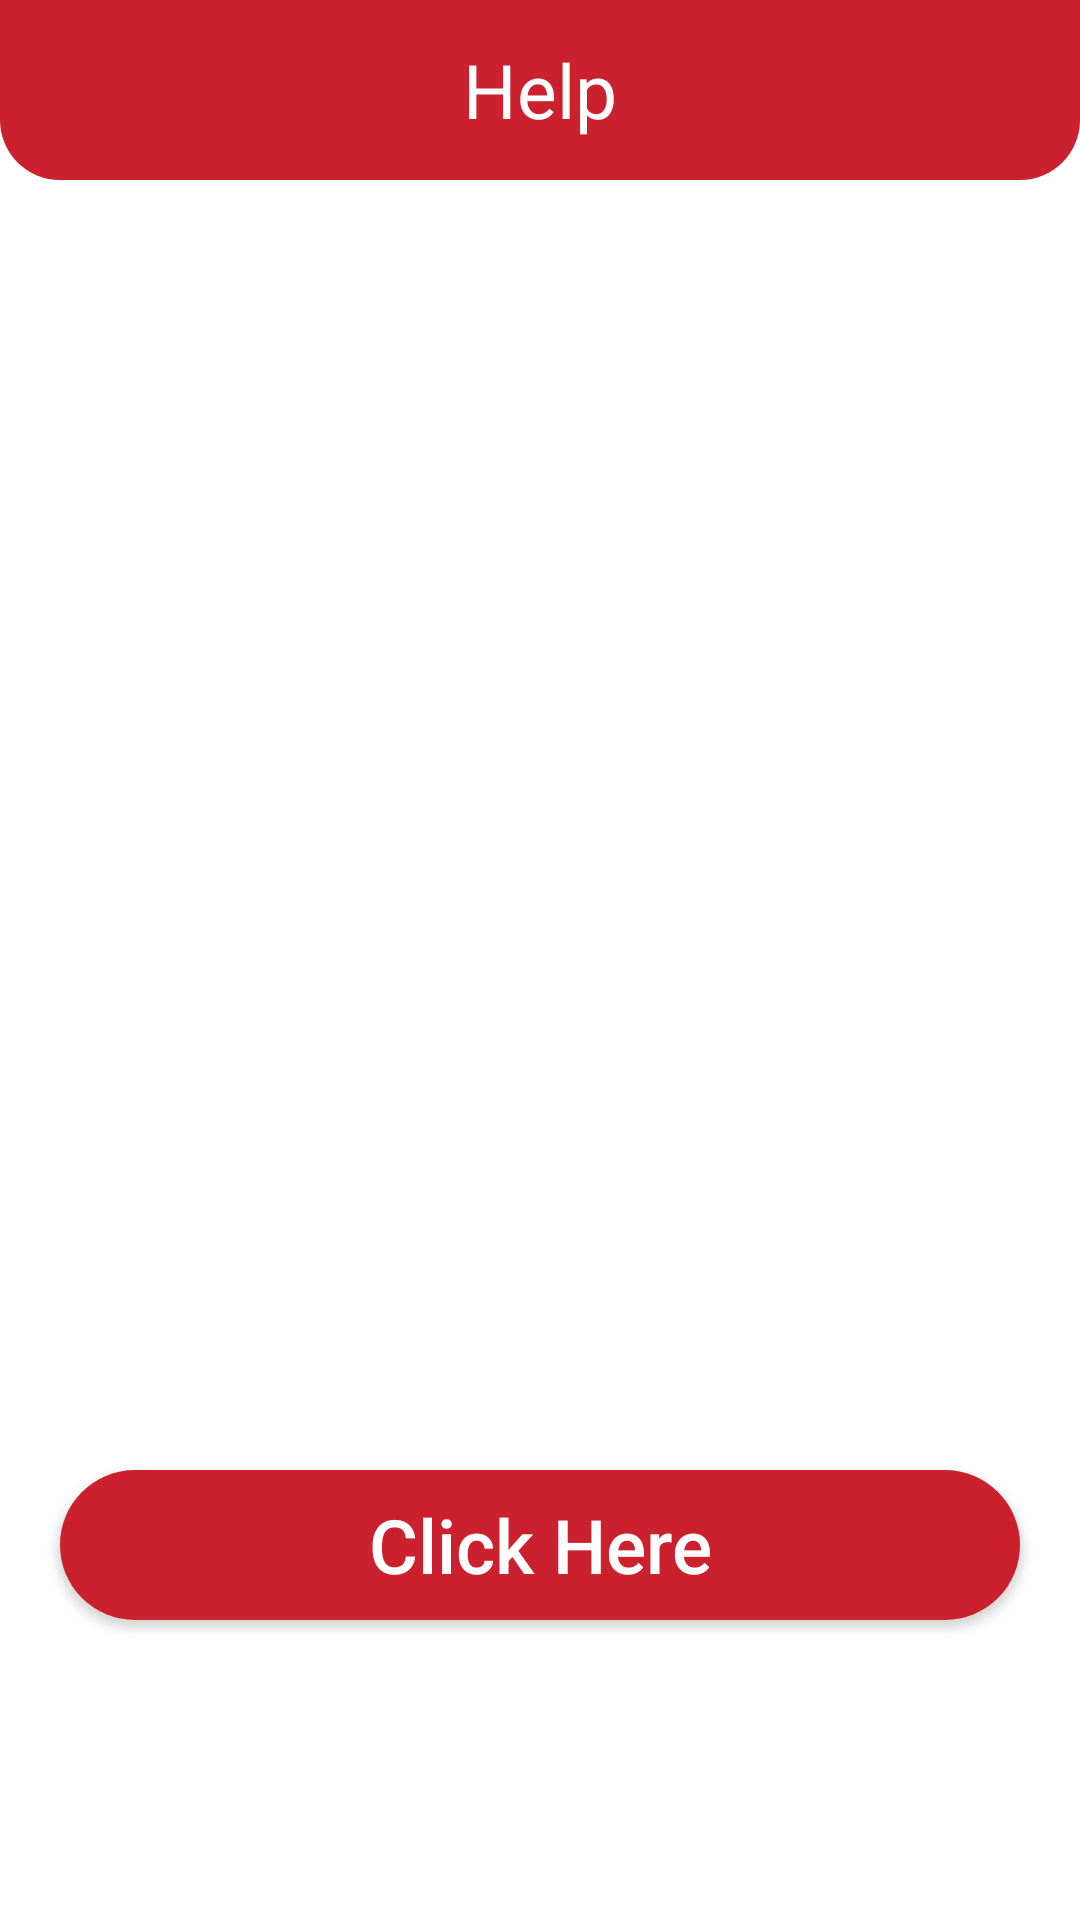

Android layout source for this screen:
<!-- AndroidManifest.xml: application theme Theme.SuryeyApp -->
<!-- res/layout/fragment_whatsaap.xml -->
<?xml version="1.0" encoding="utf-8"?>
<androidx.constraintlayout.widget.ConstraintLayout xmlns:android="http://schemas.android.com/apk/res/android"
    xmlns:tools="http://schemas.android.com/tools"
    android:layout_width="match_parent"
    android:layout_height="match_parent"
    xmlns:app="http://schemas.android.com/apk/res-auto"
    android:background="@color/white"
    tools:context=".home.WhatsaapFragment">


    <RelativeLayout
        android:layout_width="match_parent"
        android:layout_height="60dp"
        app:layout_constraintTop_toTopOf="parent"
        android:background = "@drawable/action_background_curved"
        >


        <TextView
            android:layout_width="match_parent"
            android:layout_height="match_parent"
            android:layout_alignParentLeft="true"
            android:layout_alignParentTop="true"
            android:layout_alignParentRight="true"
            android:gravity="center"
            android:text="Help"
            android:textColor="@color/white"
            android:textSize="25sp" />

    </RelativeLayout>

    <ImageView
        android:layout_width="200dp"
        android:layout_height="200dp"
        app:layout_constraintTop_toTopOf="parent"
        app:layout_constraintLeft_toLeftOf="parent"
        app:layout_constraintRight_toRightOf="parent"
        app:layout_constraintBottom_toBottomOf="parent"
        android:src="@drawable/whatsaap"
        />

    <Button
        android:id="@+id/whatsaap_redirect_btn"
        android:layout_width="match_parent"
        android:layout_height="50dp"
        android:layout_marginStart="20dp"
        android:layout_marginEnd="20dp"
        android:background="@drawable/login_btn_bck"
        android:text="Click Here"
        android:textAllCaps="false"
        android:textColor="@color/white"
        android:textSize="25dp"
        android:layout_marginBottom="100dp"
        app:layout_constraintEnd_toEndOf="parent"
        app:layout_constraintStart_toStartOf="parent"
        app:layout_constraintBottom_toBottomOf="parent"/>

</androidx.constraintlayout.widget.ConstraintLayout>
<!-- resources referenced by this layout -->
<resources>
  <color name="white">#FFFFFFFF</color>
  <!-- drawable action_background_curved (drawable) -->
  <?xml version="1.0" encoding="UTF-8"?>
  <shape xmlns:android="http://schemas.android.com/apk/res/android"
      android:shape="rectangle">
      <solid android:color= "@color/zomatored"  />
      <corners
          android:bottomLeftRadius="20dp"
          android:bottomRightRadius="20dp"/>
  </shape>
  <!-- drawable login_btn_bck (drawable) -->
  <?xml version="1.0" encoding="utf-8"?>
  <shape xmlns:android="http://schemas.android.com/apk/res/android"
      android:shape="rectangle">
  
      <solid android:color= "@color/zomatored" />
      <corners android:radius="25dp" />
  
  </shape>
  <style name="Theme.SuryeyApp" parent="Theme.AppCompat.Light.NoActionBar">
          
          <item name="colorPrimary">@color/black</item>
          <item name="colorPrimaryVariant">@color/black</item>
          <item name="colorOnPrimary">@color/white</item>
          
          <item name="colorSecondary">@color/teal_200</item>
          <item name="colorSecondaryVariant">@color/teal_700</item>
          <item name="colorOnSecondary">@color/black</item>
          
          <item name="android:statusBarColor" tools:targetApi="l">?attr/colorPrimaryVariant</item>
          
      </style>
  <color name="zomatored">#cb202d</color>
  <color name="black">#FF000000</color>
  <color name="teal_200">#FF03DAC5</color>
  <color name="teal_700">#FF018786</color>
</resources>
